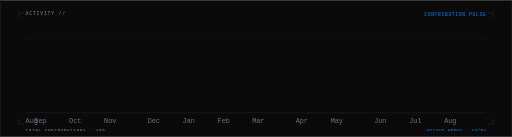
t = 0.00 s
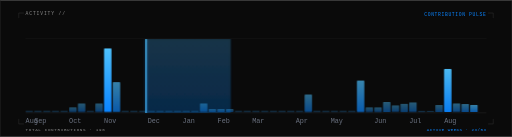
t = 1.82 s
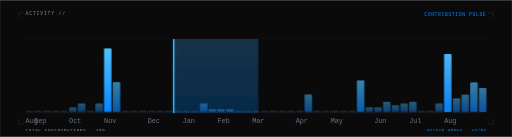
t = 2.24 s
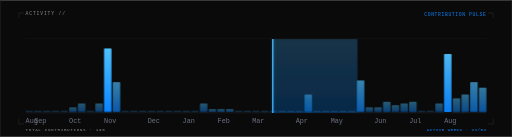
t = 3.75 s
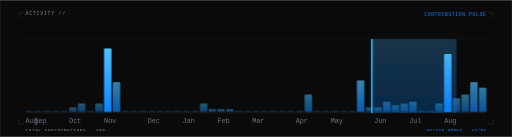
t = 5.25 s
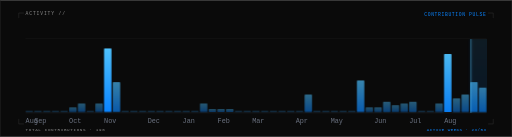
t = 6.76 s

The animated SVG that drew these frames (rendered in a browser with its animation timeline set to each time). Animation: 2 CSS @keyframes rules; one cycle of 8.82 s, repeats indefinitely.

<svg xmlns="http://www.w3.org/2000/svg" width="1200" height="320" viewBox="0 0 1200 320" role="img" aria-label="Contribution pulse - 52 week waveform">
  <defs>
    <style>
      .mono { font-family: "SF Mono", ui-monospace, Menlo, Consolas, monospace; }
      .dim { fill: #8A8A8A; }
      .lit { fill: #0A84FF; }
      .mo { font-family: "SF Mono", ui-monospace, Menlo, Consolas, monospace; font-size: 10; fill: #6B7280; }
      .bar { transform-box: fill-box; transform-origin: 50% 100%; animation: rise .6s cubic-bezier(.2,.8,.2,1) both; }
      @keyframes rise { from { transform: scaleY(0); } to { transform: scaleY(1); } }
      @keyframes scan { 0% { transform: translateX(0); opacity: 0; } 6% { opacity: 1; } 92% { opacity: 1; } 100% { transform: translateX(1080px); opacity: 0; } }
      .scan-group { animation: scan 7s linear infinite; }
      @media (prefers-reduced-motion: reduce) {
        .bar, .scan-group { animation: none; }
      }
    </style>
    <linearGradient id="barGrad" x1="0" y1="1" x2="0" y2="0">
      <stop offset="0%" stop-color="#0A84FF" stop-opacity="1"/>
      <stop offset="100%" stop-color="#4FC3FF" stop-opacity="1"/>
    </linearGradient>
    <clipPath id="plot"><rect x="60" y="92" width="1080" height="170"/></clipPath>
    <filter id="glow" x="-40%" y="-40%" width="180%" height="180%">
      <feFlood flood-color="#0A84FF" flood-opacity="0.5"/>
      <feComposite in2="SourceGraphic" operator="in"/>
      <feGaussianBlur stdDeviation="4"/>
      <feMerge><feMergeNode/><feMergeNode in="SourceGraphic"/></feMerge>
    </filter>
  </defs>

  <rect width="1200" height="320" fill="#0A0A0A"/>
  <rect x="1" y="1" width="1198" height="318" fill="none" stroke="#2B2B2B"/>

  <g stroke="#3A3A3A">
    <path d="M 44 30 h 12 M 44 30 v 12 M 44 290 h 12 M 44 290 v -12 M 1156 30 h -12 M 1156 30 v 12 M 1156 290 h -12 M 1156 290 v -12"/>
  </g>

  <text x="60" y="34" class="mono dim" font-size="11" letter-spacing="2">ACTIVITY //</text>
  <text x="1140" y="37" text-anchor="end" class="mono lit" font-size="11" letter-spacing="1.5">CONTRIBUTION PULSE</text>

  <line x1="60" y1="264" x2="1140" y2="264" stroke="#2E2E2E"/>
  <line x1="60" y1="90" x2="1140" y2="90" stroke="#1E1E1E"/>

  <g clip-path="url(#plot)">
    <rect x="60.0" y="259" width="17.4" height="3" fill="url(#barGrad)" fill-opacity="0.25" rx="1.5" class="bar" style="animation-delay:0.0s" /> <rect x="80.4" y="259" width="17.4" height="3" fill="url(#barGrad)" fill-opacity="0.25" rx="1.5" class="bar" style="animation-delay:0.035s" /> <rect x="100.9" y="259" width="17.4" height="3" fill="url(#barGrad)" fill-opacity="0.25" rx="1.5" class="bar" style="animation-delay:0.07s" /> <rect x="121.3" y="259" width="17.4" height="3" fill="url(#barGrad)" fill-opacity="0.25" rx="1.5" class="bar" style="animation-delay:0.105s" /> <rect x="141.7" y="259" width="17.4" height="3" fill="url(#barGrad)" fill-opacity="0.25" rx="1.5" class="bar" style="animation-delay:0.14s" /> <rect x="162.2" y="251" width="17.4" height="11" fill="url(#barGrad)" fill-opacity="0.387" rx="1.5" class="bar" style="animation-delay:0.175s" /> <rect x="182.6" y="242" width="17.4" height="20" fill="url(#barGrad)" fill-opacity="0.424" rx="1.5" class="bar" style="animation-delay:0.21s" /> <rect x="203.0" y="259" width="17.4" height="3" fill="url(#barGrad)" fill-opacity="0.25" rx="1.5" class="bar" style="animation-delay:0.245s" /> <rect x="223.5" y="242" width="17.4" height="20" fill="url(#barGrad)" fill-opacity="0.424" rx="1.5" class="bar" style="animation-delay:0.28s" /> <rect x="243.9" y="113" width="17.4" height="149" fill="url(#barGrad)" fill-opacity="1.0" rx="1.5" class="bar" style="animation-delay:0.315s" /> <rect x="264.3" y="192" width="17.4" height="70" fill="url(#barGrad)" fill-opacity="0.647" rx="1.5" class="bar" style="animation-delay:0.35s" /> <rect x="284.8" y="259" width="17.4" height="3" fill="url(#barGrad)" fill-opacity="0.25" rx="1.5" class="bar" style="animation-delay:0.385s" /> <rect x="305.2" y="259" width="17.4" height="3" fill="url(#barGrad)" fill-opacity="0.25" rx="1.5" class="bar" style="animation-delay:0.42s" /> <rect x="325.6" y="259" width="17.4" height="3" fill="url(#barGrad)" fill-opacity="0.25" rx="1.5" class="bar" style="animation-delay:0.455s" /> <rect x="346.1" y="259" width="17.4" height="3" fill="url(#barGrad)" fill-opacity="0.25" rx="1.5" class="bar" style="animation-delay:0.49s" /> <rect x="366.5" y="259" width="17.4" height="3" fill="url(#barGrad)" fill-opacity="0.25" rx="1.5" class="bar" style="animation-delay:0.525s" /> <rect x="386.9" y="259" width="17.4" height="3" fill="url(#barGrad)" fill-opacity="0.25" rx="1.5" class="bar" style="animation-delay:0.56s" /> <rect x="407.4" y="259" width="17.4" height="3" fill="url(#barGrad)" fill-opacity="0.25" rx="1.5" class="bar" style="animation-delay:0.595s" /> <rect x="427.8" y="259" width="17.4" height="3" fill="url(#barGrad)" fill-opacity="0.25" rx="1.5" class="bar" style="animation-delay:0.63s" /> <rect x="448.2" y="259" width="17.4" height="3" fill="url(#barGrad)" fill-opacity="0.25" rx="1.5" class="bar" style="animation-delay:0.665s" /> <rect x="468.7" y="242" width="17.4" height="20" fill="url(#barGrad)" fill-opacity="0.424" rx="1.5" class="bar" style="animation-delay:0.7s" /> <rect x="489.1" y="255" width="17.4" height="7" fill="url(#barGrad)" fill-opacity="0.369" rx="1.5" class="bar" style="animation-delay:0.735s" /> <rect x="509.5" y="255" width="17.4" height="7" fill="url(#barGrad)" fill-opacity="0.369" rx="1.5" class="bar" style="animation-delay:0.77s" /> <rect x="530.0" y="255" width="17.4" height="7" fill="url(#barGrad)" fill-opacity="0.369" rx="1.5" class="bar" style="animation-delay:0.805s" /> <rect x="550.4" y="259" width="17.4" height="3" fill="url(#barGrad)" fill-opacity="0.25" rx="1.5" class="bar" style="animation-delay:0.84s" /> <rect x="570.8" y="259" width="17.4" height="3" fill="url(#barGrad)" fill-opacity="0.25" rx="1.5" class="bar" style="animation-delay:0.875s" /> <rect x="591.3" y="259" width="17.4" height="3" fill="url(#barGrad)" fill-opacity="0.25" rx="1.5" class="bar" style="animation-delay:0.91s" /> <rect x="611.7" y="259" width="17.4" height="3" fill="url(#barGrad)" fill-opacity="0.25" rx="1.5" class="bar" style="animation-delay:0.945s" /> <rect x="632.2" y="259" width="17.4" height="3" fill="url(#barGrad)" fill-opacity="0.25" rx="1.5" class="bar" style="animation-delay:0.98s" /> <rect x="652.6" y="259" width="17.4" height="3" fill="url(#barGrad)" fill-opacity="0.25" rx="1.5" class="bar" style="animation-delay:1.015s" /> <rect x="673.0" y="259" width="17.4" height="3" fill="url(#barGrad)" fill-opacity="0.25" rx="1.5" class="bar" style="animation-delay:1.05s" /> <rect x="693.5" y="259" width="17.4" height="3" fill="url(#barGrad)" fill-opacity="0.25" rx="1.5" class="bar" style="animation-delay:1.085s" /> <rect x="713.9" y="221" width="17.4" height="41" fill="url(#barGrad)" fill-opacity="0.517" rx="1.5" class="bar" style="animation-delay:1.12s" /> <rect x="734.3" y="259" width="17.4" height="3" fill="url(#barGrad)" fill-opacity="0.25" rx="1.5" class="bar" style="animation-delay:1.155s" /> <rect x="754.8" y="259" width="17.4" height="3" fill="url(#barGrad)" fill-opacity="0.25" rx="1.5" class="bar" style="animation-delay:1.19s" /> <rect x="775.2" y="259" width="17.4" height="3" fill="url(#barGrad)" fill-opacity="0.25" rx="1.5" class="bar" style="animation-delay:1.225s" /> <rect x="795.6" y="259" width="17.4" height="3" fill="url(#barGrad)" fill-opacity="0.25" rx="1.5" class="bar" style="animation-delay:1.26s" /> <rect x="816.1" y="259" width="17.4" height="3" fill="url(#barGrad)" fill-opacity="0.25" rx="1.5" class="bar" style="animation-delay:1.295s" /> <rect x="836.5" y="188" width="17.4" height="74" fill="url(#barGrad)" fill-opacity="0.666" rx="1.5" class="bar" style="animation-delay:1.33s" /> <rect x="856.9" y="251" width="17.4" height="11" fill="url(#barGrad)" fill-opacity="0.387" rx="1.5" class="bar" style="animation-delay:1.365s" /> <rect x="877.4" y="251" width="17.4" height="11" fill="url(#barGrad)" fill-opacity="0.387" rx="1.5" class="bar" style="animation-delay:1.4s" /> <rect x="897.8" y="238" width="17.4" height="24" fill="url(#barGrad)" fill-opacity="0.443" rx="1.5" class="bar" style="animation-delay:1.435s" /> <rect x="918.2" y="246" width="17.4" height="16" fill="url(#barGrad)" fill-opacity="0.406" rx="1.5" class="bar" style="animation-delay:1.47s" /> <rect x="938.7" y="242" width="17.4" height="20" fill="url(#barGrad)" fill-opacity="0.424" rx="1.5" class="bar" style="animation-delay:1.505s" /> <rect x="959.1" y="238" width="17.4" height="24" fill="url(#barGrad)" fill-opacity="0.443" rx="1.5" class="bar" style="animation-delay:1.54s" /> <rect x="979.5" y="259" width="17.4" height="3" fill="url(#barGrad)" fill-opacity="0.25" rx="1.5" class="bar" style="animation-delay:1.575s" /> <rect x="1000.0" y="259" width="17.4" height="3" fill="url(#barGrad)" fill-opacity="0.25" rx="1.5" class="bar" style="animation-delay:1.61s" /> <rect x="1020.4" y="242" width="17.4" height="20" fill="url(#barGrad)" fill-opacity="0.424" rx="1.5" class="bar" style="animation-delay:1.645s" /> <rect x="1040.8" y="126" width="17.4" height="136" fill="url(#barGrad)" fill-opacity="0.944" rx="1.5" class="bar" style="animation-delay:1.68s" /> <rect x="1061.3" y="230" width="17.4" height="32" fill="url(#barGrad)" fill-opacity="0.48" rx="1.5" class="bar" style="animation-delay:1.715s" /> <rect x="1081.7" y="221" width="17.4" height="41" fill="url(#barGrad)" fill-opacity="0.517" rx="1.5" class="bar" style="animation-delay:1.75s" /> <rect x="1102.1" y="192" width="17.4" height="70" fill="url(#barGrad)" fill-opacity="0.647" rx="1.5" class="bar" style="animation-delay:1.785s" /> <rect x="1122.6" y="205" width="17.4" height="57" fill="url(#barGrad)" fill-opacity="0.591" rx="1.5" class="bar" style="animation-delay:1.82s" />
    <g class="scan-group" filter="url(#glow)">
      <rect x="60" y="90" width="3" height="174" fill="#4FC3FF"/>
      <rect x="60" y="90" width="200" height="174" fill="url(#barGrad)" opacity="0.18"/>
    </g>
  </g>

  <g class="mono">
    <text x="60" y="288" class="mo">Aug</text> <text x="80" y="288" class="mo">Sep</text> <text x="162" y="288" class="mo">Oct</text> <text x="244" y="288" class="mo">Nov</text> <text x="346" y="288" class="mo">Dec</text> <text x="428" y="288" class="mo">Jan</text> <text x="510" y="288" class="mo">Feb</text> <text x="591" y="288" class="mo">Mar</text> <text x="693" y="288" class="mo">Apr</text> <text x="775" y="288" class="mo">May</text> <text x="877" y="288" class="mo">Jun</text> <text x="959" y="288" class="mo">Jul</text> <text x="1041" y="288" class="mo">Aug</text>
  </g>

  <text x="60" y="306" class="mono dim" font-size="10" letter-spacing="1.5">TOTAL CONTRIBUTIONS · 196</text>
  <text x="1140" y="306" text-anchor="end" class="mono lit" font-size="10" letter-spacing="1">ACTIVE WEEKS · 23/53</text>
</svg>
